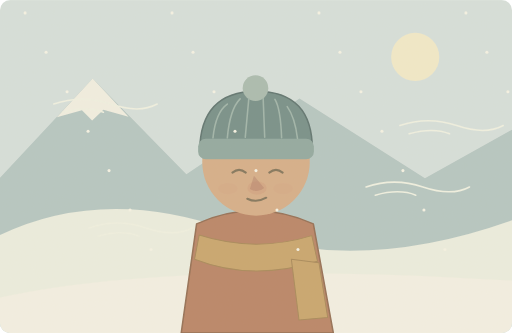
t = 0.00 s
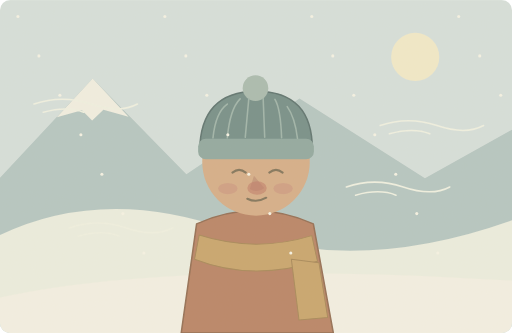
t = 1.75 s
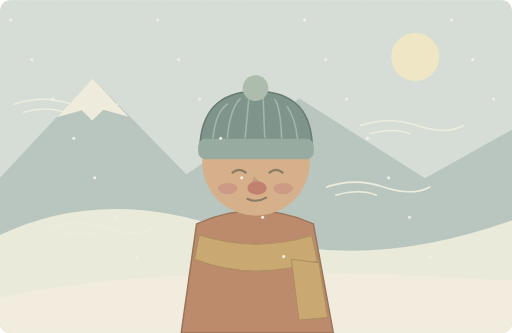
t = 3.50 s
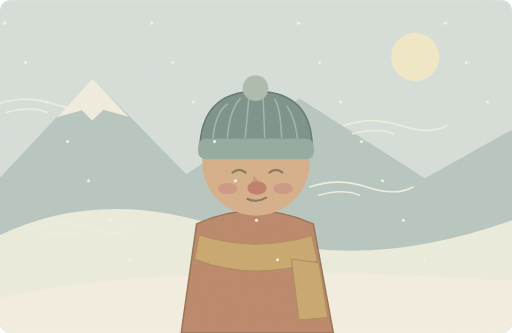
t = 5.00 s
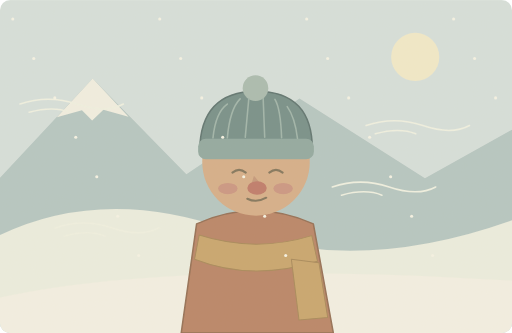
t = 7.00 s
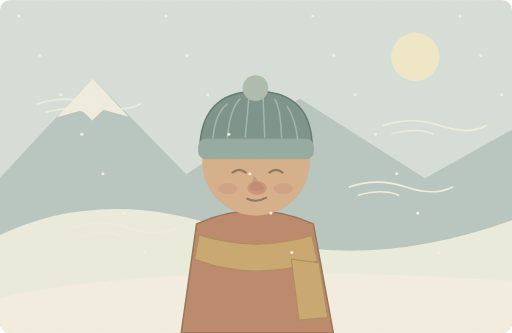
t = 8.50 s

The animated SVG that drew these frames (rendered in a browser with its animation timeline set to each time). Animation: 29 SMIL elements (animate=1,animateTransform=28); one cycle of 10.00 s, repeats indefinitely.

<svg xmlns="http://www.w3.org/2000/svg" width="1000" height="650" viewBox="0 0 1000 650" role="img" aria-labelledby="title desc"><title id="title">单词小故事</title><desc id="desc">My nose turned red in the cold wind.</desc><metadata>{"wordId": "nose", "dailyExample": "My nose turned red in the cold wind.", "source": "https://github.com/go1app/word-atlas/blob/main/public/atlas/entries/0.json", "attribution": "Word Atlas contributors — CC BY 4.0", "license": "https://creativecommons.org/licenses/by/4.0/", "changes": "New original vector animation interpreting the daily example.", "durationSeconds": 10}</metadata><defs><clipPath id="frame"><rect width="1000" height="650" rx="20"/></clipPath><filter id="paper"><feTurbulence type="fractalNoise" baseFrequency=".74" numOctaves="3" stitchTiles="stitch"/><feColorMatrix type="saturate" values="0"/><feComponentTransfer><feFuncA type="linear" slope=".065"/></feComponentTransfer><feBlend in="SourceGraphic" mode="soft-light"/></filter><filter id="glow" x="-100%" y="-100%" width="300%" height="300%"><feGaussianBlur stdDeviation="8"/></filter></defs><g clip-path="url(#frame)"><rect x="0" y="0" width="1000" height="650" rx="0" fill="#d6e1df" /><circle cx="811" cy="111" r="47" fill="#f3eccb" /><path d="M0 347L181 153 364 340 585 192 830 348 1000 253V650H0Z" fill="#b3c6c4" stroke="none" stroke-width="2" stroke-linecap="round" stroke-linejoin="round" /><path d="M111 229L181 153 251 228 202 214 180 235 160 215Z" fill="#f3f2e6" stroke="none" stroke-width="2" stroke-linecap="round" stroke-linejoin="round" /><path d="M0 459Q204 362 451 450T1000 430V650H0Z" fill="#edf0e3" stroke="none" stroke-width="2" stroke-linecap="round" stroke-linejoin="round" /><path d="M0 581Q330 507 1000 548V650H0Z" fill="#f5f3e8" stroke="none" stroke-width="2" stroke-linecap="round" stroke-linejoin="round" /><path d="M354 650L384 437Q497 386 612 437L651 650Z" fill="#b78063" stroke="#906950" stroke-width="3" stroke-linecap="round" stroke-linejoin="round" /><path d="M389 459Q499 494 609 460L620 510Q493 550 380 506Z" fill="#c7a36b" stroke="#a58555" stroke-width="2" stroke-linecap="round" stroke-linejoin="round" /><path d="M569 506L623 513 640 620 584 625Z" fill="#c7a36b" stroke="#a58555" stroke-width="2" stroke-linecap="round" stroke-linejoin="round" /><circle cx="500" cy="316" r="105" fill="#d6ad87" /><path d="M390 295Q391 179 500 178Q612 178 610 296Z" fill="#708c88" stroke="#576f6d" stroke-width="3" stroke-linecap="round" stroke-linejoin="round" /><rect x="387" y="271" width="226" height="40" rx="15" fill="#8da7a0" /><circle cx="499" cy="172" r="25" fill="#a7bbb0" /><path d="M416 269Q421 219 444 203M444 269Q449 213 469 193M479 268L486 192M517 268L514 192M550 269Q548 212 537 194M581 270Q576 229 561 208" fill="none" stroke="#9db4ab" stroke-width="3" stroke-linecap="round" stroke-linejoin="round" /><path d="M454 337q13 -11 26 0M526 337q13 -11 26 0M483 388q18 9 37 -2" fill="none" stroke="#7d7058" stroke-width="4" stroke-linecap="round" stroke-linejoin="round" /><path d="M496 343L488 369Q504 378 516 367Z" fill="#c39578" stroke="none" stroke-width="2" stroke-linecap="round" stroke-linejoin="round" /><g><animate attributeName="opacity" values=".15;1;1;.15" keyTimes="0;.35;.7;1" dur="10s" repeatCount="indefinite"/><ellipse cx="502" cy="367" rx="19" ry="13" fill="#bd7667"/><ellipse cx="445" cy="368" rx="19" ry="11" fill="#ca9380"/><ellipse cx="553" cy="368" rx="19" ry="11" fill="#ca9380"/></g><g><animateTransform attributeName="transform" type="translate" values="70 0;-40 0;70 0" keyTimes="0;.5;1" dur="10s" repeatCount="indefinite"/><path d="M35 203q55 -19 111 0t91 0M53 219q47 -13 79 0" fill="none" stroke="#f1f4e6" stroke-width="3" stroke-linecap="round" stroke-linejoin="round" /></g><g><animateTransform attributeName="transform" type="translate" values="70 0;-40 0;70 0" keyTimes="0;.5;1" dur="10s" repeatCount="indefinite"/><path d="M645 365q55 -19 111 0t91 0M663 381q47 -13 79 0" fill="none" stroke="#f1f4e6" stroke-width="3" stroke-linecap="round" stroke-linejoin="round" /></g><g><animateTransform attributeName="transform" type="translate" values="70 0;-40 0;70 0" keyTimes="0;.5;1" dur="10s" repeatCount="indefinite"/><path d="M104 445q55 -19 111 0t91 0M122 461q47 -13 79 0" fill="none" stroke="#f1f4e6" stroke-width="3" stroke-linecap="round" stroke-linejoin="round" /></g><g><animateTransform attributeName="transform" type="translate" values="70 0;-40 0;70 0" keyTimes="0;.5;1" dur="10s" repeatCount="indefinite"/><path d="M711 245q55 -19 111 0t91 0M729 261q47 -13 79 0" fill="none" stroke="#f1f4e6" stroke-width="3" stroke-linecap="round" stroke-linejoin="round" /></g><g><animateTransform attributeName="transform" type="translate" values="20 -10;-20 10;20 -10" keyTimes="0;.5;1" dur="10s" repeatCount="indefinite"/><circle cx="29" cy="35" r="3" fill="#f7f6e9" /></g><g><animateTransform attributeName="transform" type="translate" values="20 -10;-20 10;20 -10" keyTimes="0;.5;1" dur="10s" repeatCount="indefinite"/><circle cx="70" cy="112" r="3" fill="#f7f6e9" /></g><g><animateTransform attributeName="transform" type="translate" values="20 -10;-20 10;20 -10" keyTimes="0;.5;1" dur="10s" repeatCount="indefinite"/><circle cx="111" cy="189" r="3" fill="#f7f6e9" /></g><g><animateTransform attributeName="transform" type="translate" values="20 -10;-20 10;20 -10" keyTimes="0;.5;1" dur="10s" repeatCount="indefinite"/><circle cx="152" cy="266" r="3" fill="#f7f6e9" /></g><g><animateTransform attributeName="transform" type="translate" values="20 -10;-20 10;20 -10" keyTimes="0;.5;1" dur="10s" repeatCount="indefinite"/><circle cx="193" cy="343" r="3" fill="#f7f6e9" /></g><g><animateTransform attributeName="transform" type="translate" values="20 -10;-20 10;20 -10" keyTimes="0;.5;1" dur="10s" repeatCount="indefinite"/><circle cx="234" cy="420" r="3" fill="#f7f6e9" /></g><g><animateTransform attributeName="transform" type="translate" values="20 -10;-20 10;20 -10" keyTimes="0;.5;1" dur="10s" repeatCount="indefinite"/><circle cx="275" cy="497" r="3" fill="#f7f6e9" /></g><g><animateTransform attributeName="transform" type="translate" values="20 -10;-20 10;20 -10" keyTimes="0;.5;1" dur="10s" repeatCount="indefinite"/><circle cx="316" cy="35" r="3" fill="#f7f6e9" /></g><g><animateTransform attributeName="transform" type="translate" values="20 -10;-20 10;20 -10" keyTimes="0;.5;1" dur="10s" repeatCount="indefinite"/><circle cx="357" cy="112" r="3" fill="#f7f6e9" /></g><g><animateTransform attributeName="transform" type="translate" values="20 -10;-20 10;20 -10" keyTimes="0;.5;1" dur="10s" repeatCount="indefinite"/><circle cx="398" cy="189" r="3" fill="#f7f6e9" /></g><g><animateTransform attributeName="transform" type="translate" values="20 -10;-20 10;20 -10" keyTimes="0;.5;1" dur="10s" repeatCount="indefinite"/><circle cx="439" cy="266" r="3" fill="#f7f6e9" /></g><g><animateTransform attributeName="transform" type="translate" values="20 -10;-20 10;20 -10" keyTimes="0;.5;1" dur="10s" repeatCount="indefinite"/><circle cx="480" cy="343" r="3" fill="#f7f6e9" /></g><g><animateTransform attributeName="transform" type="translate" values="20 -10;-20 10;20 -10" keyTimes="0;.5;1" dur="10s" repeatCount="indefinite"/><circle cx="521" cy="420" r="3" fill="#f7f6e9" /></g><g><animateTransform attributeName="transform" type="translate" values="20 -10;-20 10;20 -10" keyTimes="0;.5;1" dur="10s" repeatCount="indefinite"/><circle cx="562" cy="497" r="3" fill="#f7f6e9" /></g><g><animateTransform attributeName="transform" type="translate" values="20 -10;-20 10;20 -10" keyTimes="0;.5;1" dur="10s" repeatCount="indefinite"/><circle cx="603" cy="35" r="3" fill="#f7f6e9" /></g><g><animateTransform attributeName="transform" type="translate" values="20 -10;-20 10;20 -10" keyTimes="0;.5;1" dur="10s" repeatCount="indefinite"/><circle cx="644" cy="112" r="3" fill="#f7f6e9" /></g><g><animateTransform attributeName="transform" type="translate" values="20 -10;-20 10;20 -10" keyTimes="0;.5;1" dur="10s" repeatCount="indefinite"/><circle cx="685" cy="189" r="3" fill="#f7f6e9" /></g><g><animateTransform attributeName="transform" type="translate" values="20 -10;-20 10;20 -10" keyTimes="0;.5;1" dur="10s" repeatCount="indefinite"/><circle cx="726" cy="266" r="3" fill="#f7f6e9" /></g><g><animateTransform attributeName="transform" type="translate" values="20 -10;-20 10;20 -10" keyTimes="0;.5;1" dur="10s" repeatCount="indefinite"/><circle cx="767" cy="343" r="3" fill="#f7f6e9" /></g><g><animateTransform attributeName="transform" type="translate" values="20 -10;-20 10;20 -10" keyTimes="0;.5;1" dur="10s" repeatCount="indefinite"/><circle cx="808" cy="420" r="3" fill="#f7f6e9" /></g><g><animateTransform attributeName="transform" type="translate" values="20 -10;-20 10;20 -10" keyTimes="0;.5;1" dur="10s" repeatCount="indefinite"/><circle cx="849" cy="497" r="3" fill="#f7f6e9" /></g><g><animateTransform attributeName="transform" type="translate" values="20 -10;-20 10;20 -10" keyTimes="0;.5;1" dur="10s" repeatCount="indefinite"/><circle cx="890" cy="35" r="3" fill="#f7f6e9" /></g><g><animateTransform attributeName="transform" type="translate" values="20 -10;-20 10;20 -10" keyTimes="0;.5;1" dur="10s" repeatCount="indefinite"/><circle cx="931" cy="112" r="3" fill="#f7f6e9" /></g><g><animateTransform attributeName="transform" type="translate" values="20 -10;-20 10;20 -10" keyTimes="0;.5;1" dur="10s" repeatCount="indefinite"/><circle cx="972" cy="189" r="3" fill="#f7f6e9" /></g><rect width="1000" height="650" fill="#ddc8a0" opacity=".14" filter="url(#paper)" pointer-events="none"/></g></svg>
